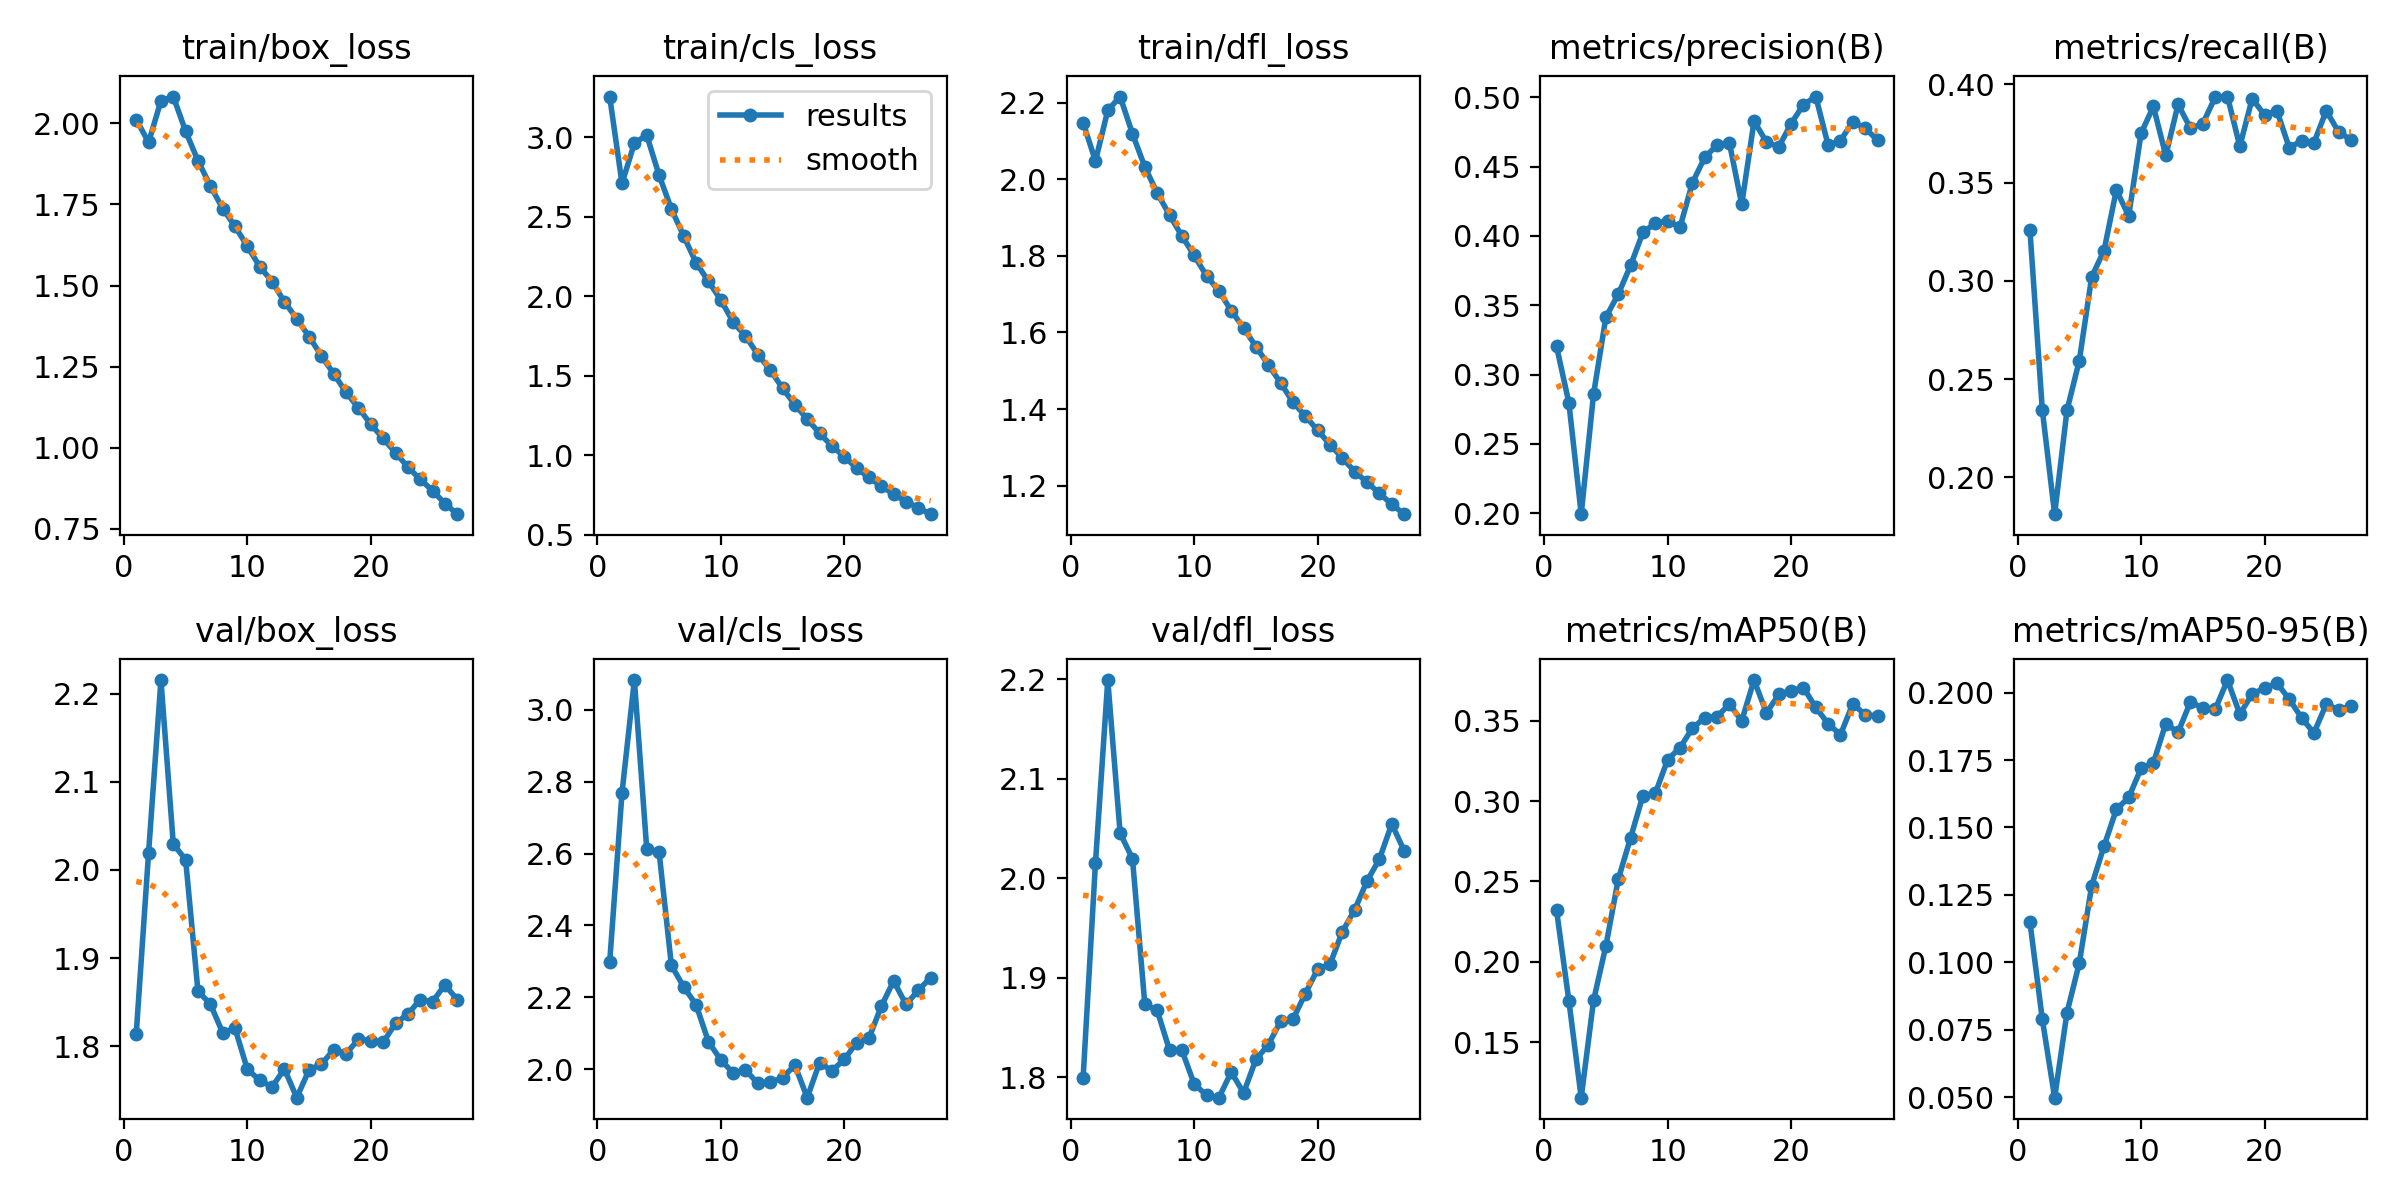

Values plotted in this chart, from the file beside it:
epoch, time, train/box_loss, train/cls_loss, train/dfl_loss, metrics/precision(B), metrics/recall(B), metrics/mAP50(B), metrics/mAP50-95(B), val/box_loss, val/cls_loss, val/dfl_loss, lr/pg0, lr/pg1, lr/pg2
1, 124.3, 2.012, 3.256, 2.148, 0.3204, 0.3258, 0.2323, 0.1149, 1.814, 2.297, 1.799, 0.003328, 0.003328, 0.003328
2, 244.6, 1.942, 2.71, 2.048, 0.2797, 0.2344, 0.1758, 0.07896, 2.02, 2.769, 2.015, 0.006579, 0.006579, 0.006579
3, 363.4, 2.069, 2.962, 2.18, 0.1993, 0.1813, 0.1155, 0.04983, 2.215, 3.083, 2.199, 0.009748, 0.009748, 0.009748
4, 480.4, 2.083, 3.013, 2.216, 0.2858, 0.2341, 0.176, 0.08136, 2.03, 2.614, 2.045, 0.009629, 0.009629, 0.009629
5, 596.3, 1.976, 2.762, 2.119, 0.3414, 0.2595, 0.21, 0.09976, 2.011, 2.605, 2.02, 0.009505, 0.009505, 0.009505
6, 713.4, 1.885, 2.549, 2.032, 0.3579, 0.302, 0.2513, 0.1284, 1.862, 2.289, 1.873, 0.009381, 0.009381, 0.009381
7, 830.2, 1.808, 2.378, 1.964, 0.3787, 0.3154, 0.2772, 0.1431, 1.848, 2.229, 1.867, 0.009258, 0.009258, 0.009258
8, 945.7, 1.737, 2.211, 1.906, 0.4025, 0.3462, 0.3034, 0.1567, 1.815, 2.179, 1.827, 0.009134, 0.009134, 0.009134
9, 1061, 1.683, 2.094, 1.852, 0.4092, 0.333, 0.3047, 0.1611, 1.82, 2.076, 1.827, 0.00901, 0.00901, 0.00901
10, 1178, 1.621, 1.978, 1.801, 0.4108, 0.375, 0.3257, 0.1719, 1.774, 2.026, 1.793, 0.008886, 0.008886, 0.008886
11, 1294, 1.559, 1.838, 1.748, 0.4062, 0.3887, 0.3332, 0.1739, 1.761, 1.989, 1.782, 0.008762, 0.008762, 0.008762
12, 1410, 1.512, 1.75, 1.708, 0.4381, 0.3638, 0.3452, 0.1885, 1.754, 1.997, 1.779, 0.008639, 0.008639, 0.008639
13, 1525, 1.45, 1.634, 1.657, 0.4566, 0.3897, 0.3518, 0.1853, 1.774, 1.96, 1.805, 0.008515, 0.008515, 0.008515
14, 1640, 1.398, 1.537, 1.612, 0.4654, 0.3776, 0.3525, 0.1966, 1.742, 1.963, 1.784, 0.008391, 0.008391, 0.008391
15, 1755, 1.342, 1.422, 1.563, 0.4672, 0.3799, 0.3602, 0.1942, 1.773, 1.976, 1.818, 0.008268, 0.008268, 0.008268
16, 1870, 1.283, 1.318, 1.516, 0.4228, 0.3934, 0.3499, 0.1937, 1.78, 2.011, 1.832, 0.008144, 0.008144, 0.008144
17, 1984, 1.228, 1.227, 1.468, 0.4828, 0.3937, 0.3752, 0.2046, 1.796, 1.92, 1.856, 0.00802, 0.00802, 0.00802
18, 2098, 1.17, 1.139, 1.418, 0.4678, 0.3684, 0.3548, 0.192, 1.791, 2.018, 1.858, 0.007896, 0.007896, 0.007896
19, 2213, 1.123, 1.057, 1.382, 0.4641, 0.3927, 0.3663, 0.1995, 1.808, 1.995, 1.884, 0.007772, 0.007772, 0.007772
20, 2327, 1.072, 0.9921, 1.344, 0.481, 0.3844, 0.3686, 0.2016, 1.806, 2.027, 1.909, 0.007649, 0.007649, 0.007649
21, 2441, 1.028, 0.9188, 1.308, 0.4946, 0.3866, 0.3705, 0.2035, 1.804, 2.074, 1.914, 0.007525, 0.007525, 0.007525
22, 2555, 0.9842, 0.8609, 1.272, 0.5005, 0.3678, 0.3582, 0.1976, 1.826, 2.086, 1.946, 0.007401, 0.007401, 0.007401
23, 2670, 0.9404, 0.8053, 1.237, 0.4654, 0.3712, 0.3481, 0.1906, 1.836, 2.175, 1.968, 0.007278, 0.007278, 0.007278
24, 2785, 0.9021, 0.7557, 1.209, 0.4687, 0.3702, 0.3412, 0.185, 1.853, 2.246, 1.997, 0.007154, 0.007154, 0.007154
25, 2900, 0.8675, 0.7084, 1.18, 0.4825, 0.3866, 0.3606, 0.1957, 1.851, 2.18, 2.019, 0.00703, 0.00703, 0.00703
26, 3014, 0.8278, 0.6697, 1.152, 0.4777, 0.3757, 0.3534, 0.1936, 1.87, 2.219, 2.055, 0.006906, 0.006906, 0.006906
27, 3127, 0.7949, 0.6295, 1.126, 0.469, 0.3717, 0.3531, 0.1949, 1.853, 2.255, 2.028, 0.006783, 0.006783, 0.006783
